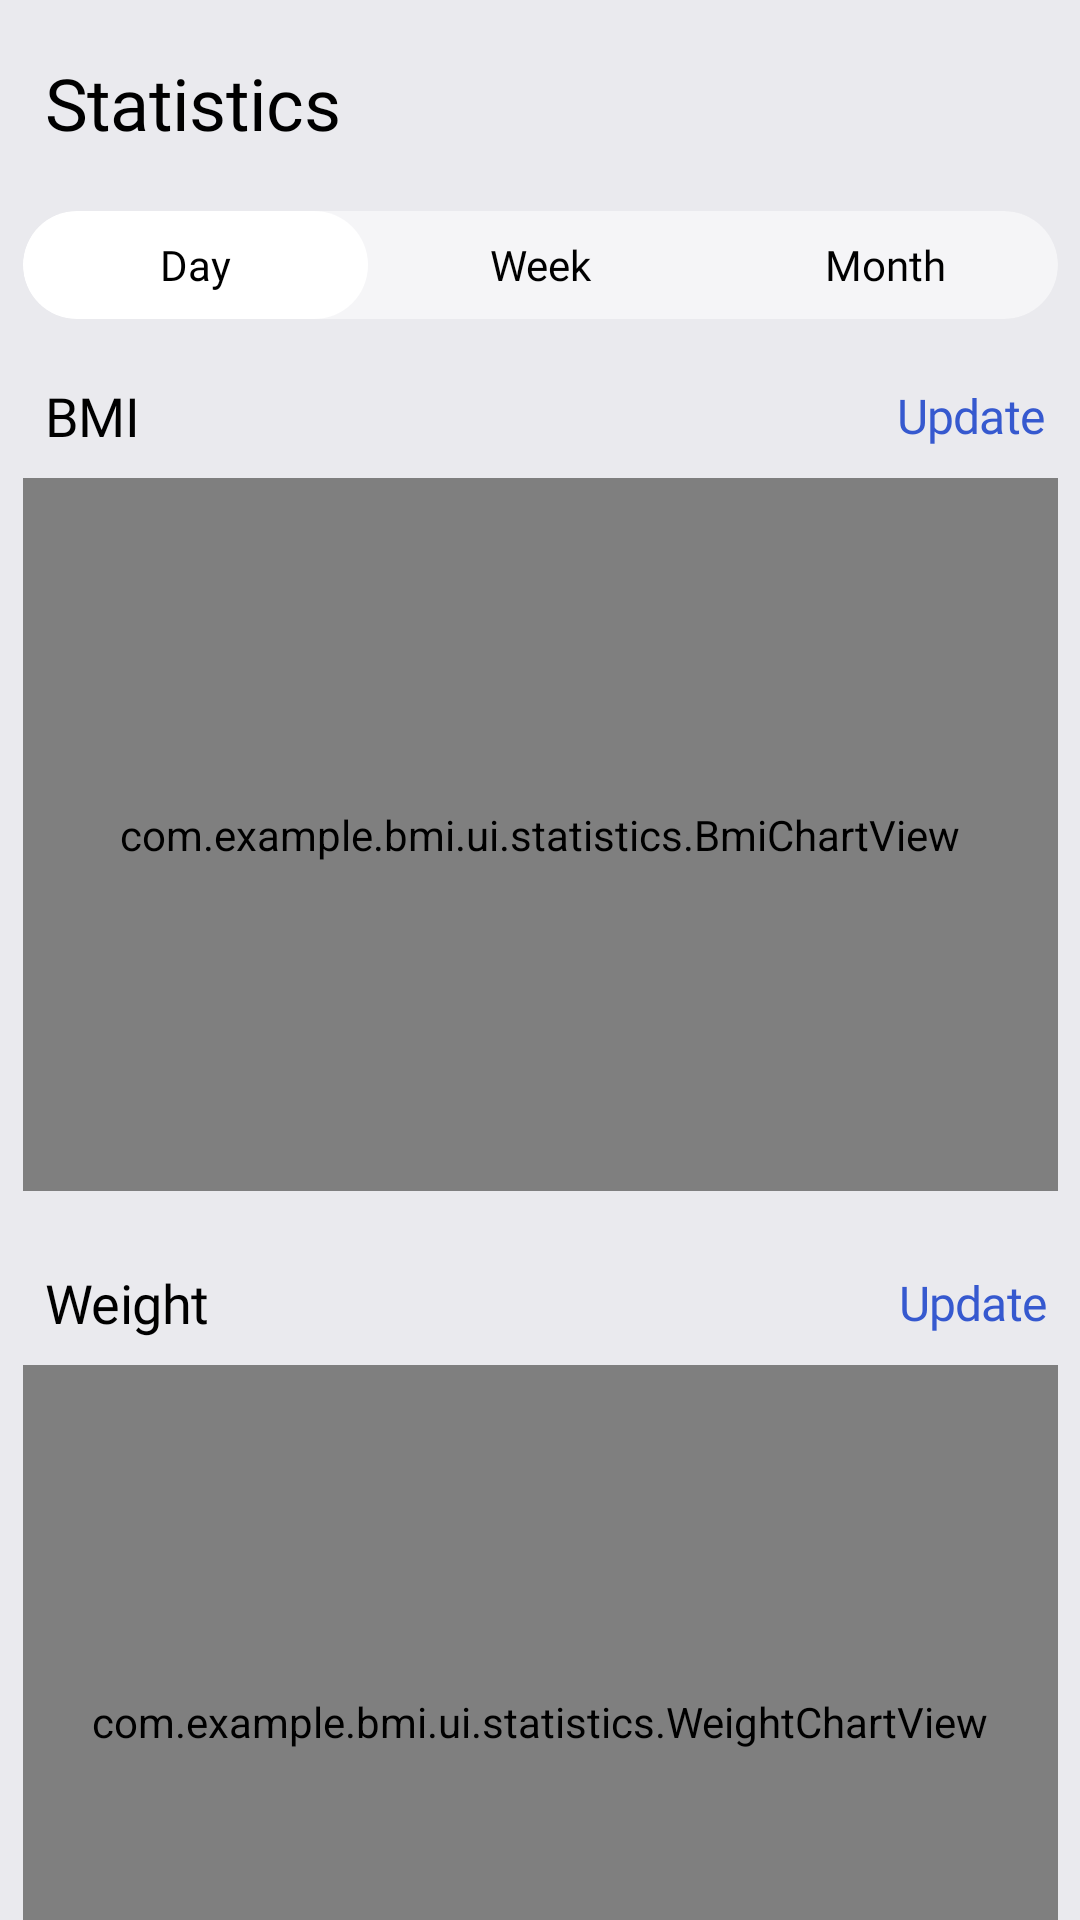

Reconstruct the res/layout file that produces this screen, plus the resources it refers to.
<!-- AndroidManifest.xml: application theme Theme.BMI -->
<!-- res/layout/fragment_statistics.xml -->
<?xml version="1.0" encoding="utf-8"?>
<androidx.core.widget.NestedScrollView
    xmlns:android="http://schemas.android.com/apk/res/android"
    xmlns:app="http://schemas.android.com/apk/res-auto"
    android:layout_width="match_parent"
    android:layout_height="match_parent"
    android:fillViewport="true"
    android:background="#EAEAEE"
    android:fitsSystemWindows="true">

    <androidx.constraintlayout.widget.ConstraintLayout
        android:layout_width="match_parent"
        android:layout_height="wrap_content"
        android:paddingBottom="20dp">

        
        <TextView
            android:id="@+id/tvStatisticsTitle"
            android:layout_width="wrap_content"
            android:layout_height="wrap_content"
            android:text="Statistics"
            android:textColor="#000000"
            android:textSize="24sp"
            android:fontFamily="@font/montserrat_extrabold"
            android:letterSpacing="-0.009375"
            android:lineHeight="22sp"
            android:layout_marginStart="15dp"
            android:layout_marginTop="18dp"
            app:layout_constraintStart_toStartOf="parent"
            app:layout_constraintTop_toTopOf="parent" />

        
        <androidx.cardview.widget.CardView
            android:id="@+id/periodContainer"
            android:layout_width="345dp"
            android:layout_height="36dp"
            android:layout_marginStart="15dp"
            android:layout_marginEnd="15dp"
            app:cardCornerRadius="18dp"
            app:cardElevation="0dp"
            android:backgroundTint="#F5F5F7"
            app:layout_constraintStart_toStartOf="parent"
            app:layout_constraintEnd_toEndOf="parent"
            app:layout_constraintTop_toBottomOf="@id/tvStatisticsTitle"
            android:layout_marginTop="20dp">

            <androidx.constraintlayout.widget.ConstraintLayout
                android:layout_width="match_parent"
                android:layout_height="match_parent">

                <View
                    android:id="@+id/selectedPeriodBg"
                    android:layout_width="115dp"
                    android:layout_height="36dp"
                    android:background="@drawable/bg_white_selected"
                    app:layout_constraintStart_toStartOf="parent"
                    app:layout_constraintTop_toTopOf="parent"
                    app:layout_constraintBottom_toBottomOf="parent"/>

                <TextView
                    android:id="@+id/tvDay"
                    android:layout_width="0dp"
                    android:layout_height="0dp"
                    android:text="Day"
                    android:gravity="center"
                    android:textColor="#000000"
                    android:fontFamily="@font/montserrat_extrabold"
                    app:layout_constraintStart_toStartOf="parent"
                    app:layout_constraintEnd_toStartOf="@id/tvWeek"
                    app:layout_constraintTop_toTopOf="parent"
                    app:layout_constraintBottom_toBottomOf="parent"
                    app:layout_constraintHorizontal_weight="1"/>

                <TextView
                    android:id="@+id/tvWeek"
                    android:layout_width="0dp"
                    android:layout_height="0dp"
                    android:text="Week"
                    android:gravity="center"
                    android:textColor="#000000"
                    android:fontFamily="@font/montserrat_extrabold"
                    app:layout_constraintStart_toEndOf="@id/tvDay"
                    app:layout_constraintEnd_toStartOf="@id/tvMonth"
                    app:layout_constraintTop_toTopOf="parent"
                    app:layout_constraintBottom_toBottomOf="parent"
                    app:layout_constraintHorizontal_weight="1"/>

                <TextView
                    android:id="@+id/tvMonth"
                    android:layout_width="0dp"
                    android:layout_height="0dp"
                    android:text="Month"
                    android:gravity="center"
                    android:textColor="#000000"
                    android:fontFamily="@font/montserrat_extrabold"
                    app:layout_constraintStart_toEndOf="@id/tvWeek"
                    app:layout_constraintEnd_toEndOf="parent"
                    app:layout_constraintTop_toTopOf="parent"
                    app:layout_constraintBottom_toBottomOf="parent"
                    app:layout_constraintHorizontal_weight="1"/>

            </androidx.constraintlayout.widget.ConstraintLayout>
        </androidx.cardview.widget.CardView>

        
        <TextView
            android:id="@+id/tvBmi"
            android:layout_width="wrap_content"
            android:layout_height="wrap_content"
            android:text="BMI"
            android:textColor="#000000"
            android:textSize="18sp"
            android:fontFamily="@font/montserrat_extrabold"
            android:letterSpacing="-0.0094"
            android:lineHeight="22sp"
            android:layout_marginStart="15dp"
            app:layout_constraintStart_toStartOf="parent"
            app:layout_constraintTop_toBottomOf="@id/periodContainer"
            android:layout_marginTop="20dp" />

        
        <TextView
            android:id="@+id/tvBmiUpdate"
            android:layout_width="wrap_content"
            android:layout_height="wrap_content"
            android:text="Update"
            android:textColor="#3659CF"
            android:textSize="16sp"
            android:fontFamily="@font/montserrat_regular"
            android:letterSpacing="-0.015"
            android:layout_marginStart="299dp"
            app:layout_constraintStart_toStartOf="parent"
            app:layout_constraintTop_toTopOf="@id/tvBmi"
            app:layout_constraintBottom_toBottomOf="@id/tvBmi" />

        
        <com.example.bmi.ui.statistics.BmiChartView
            android:id="@+id/chartView"
            android:layout_width="345dp"
            android:layout_height="237.5dp"
            android:background="@drawable/bg_statistics_card"
            app:layout_constraintStart_toStartOf="parent"
            app:layout_constraintEnd_toEndOf="parent"
            app:layout_constraintTop_toBottomOf="@id/tvBmiUpdate"
            android:layout_marginTop="10dp" />

        
        <TextView
            android:id="@+id/tvWeight"
            android:layout_width="wrap_content"
            android:layout_height="wrap_content"
            android:text="Weight"
            android:textColor="#000000"
            android:textSize="18sp"
            android:fontFamily="@font/montserrat_extrabold"
            android:letterSpacing="-0.0094"
            android:lineHeight="22sp"
            android:layout_marginStart="15dp"
            app:layout_constraintStart_toStartOf="parent"
            app:layout_constraintTop_toBottomOf="@id/chartView"
            android:layout_marginTop="25dp" />

        
        <TextView
            android:id="@+id/tvWeightUpdate"
            android:layout_width="wrap_content"
            android:layout_height="wrap_content"
            android:text="Update"
            android:textColor="#3659CF"
            android:textSize="16sp"
            android:fontFamily="@font/montserrat_regular"
            android:letterSpacing="-0.015"
            android:layout_marginStart="299.5dp"
            android:clickable="true"
            android:focusable="true"
            app:layout_constraintStart_toStartOf="parent"
            app:layout_constraintTop_toTopOf="@id/tvWeight"
            app:layout_constraintBottom_toBottomOf="@id/tvWeight" />

        
        <com.example.bmi.ui.statistics.WeightChartView
            android:id="@+id/weightChartView"
            android:layout_width="345dp"
            android:layout_height="237.5dp"
            android:background="@drawable/bg_weight_statistics_card"
            app:layout_constraintStart_toStartOf="parent"
            app:layout_constraintEnd_toEndOf="parent"
            app:layout_constraintTop_toBottomOf="@id/tvWeightUpdate"
            android:layout_marginTop="10dp" />

    </androidx.constraintlayout.widget.ConstraintLayout>
</androidx.core.widget.NestedScrollView>
<!-- resources referenced by this layout -->
<resources>
  <!-- drawable bg_statistics_card (drawable) -->
  <shape xmlns:android="http://schemas.android.com/apk/res/android"
      android:shape="rectangle">
      <corners android:radius="12dp" />
      <gradient
          android:startColor="#5077FA"
          android:endColor="#264CCA"
          android:angle="0" />   
  </shape>
  <!-- drawable bg_weight_statistics_card (drawable) -->
  <shape xmlns:android="http://schemas.android.com/apk/res/android"
      android:shape="rectangle">
      <corners android:radius="12dp" />
      <gradient
          android:startColor="#FF931E"
          android:endColor="#FF8537"
          android:angle="0" />
  </shape>
  <!-- drawable bg_white_selected (drawable) -->
  <?xml version="1.0" encoding="utf-8"?>
  <shape xmlns:android="http://schemas.android.com/apk/res/android">
      <solid android:color="#FFF" />
      <corners android:radius="18dp" />
  </shape>
  <style name="Theme.BMI" parent="Base.Theme.BMI" />
  <style name="Base.Theme.BMI" parent="Theme.MaterialComponents.DayNight.NoActionBar" />
</resources>
